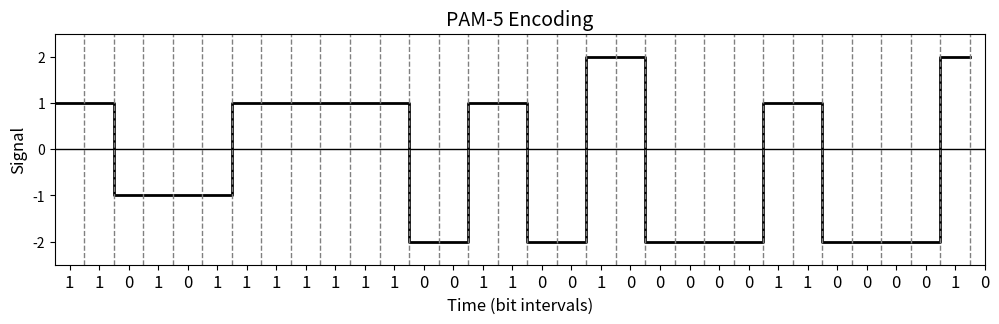

The matplotlib source for this figure:
import numpy as np
import matplotlib.pyplot as plt

# Chuỗi bit đầu vào
bit_string = '11010111111100110010000011000010'

# Hàm mã hóa theo phương pháp PAM-5
def pam5_encoding(bit_string):
    pam5_signal = []
    
    # Chia chuỗi bit thành các cặp bit
    bit_pairs = [bit_string[i:i+2] for i in range(0, len(bit_string), 2)]
    
    # Ánh xạ mỗi cặp bit thành mức PAM-5
    for pair in bit_pairs:
        if pair == '00':
            pam5_signal.append(-2)
        elif pair == '01':
            pam5_signal.append(-1)
        elif pair == '10':
            pam5_signal.append(2)
        elif pair == '11':
            pam5_signal.append(1)
    
    return pam5_signal

# Mã hóa chuỗi bit
pam5_signal = pam5_encoding(bit_string)

# Tạo trục thời gian, mỗi tín hiệu ứng với 2 bit (thời gian vẫn chia đơn vị theo từng bit)
t = np.arange(0, 2 * len(pam5_signal))

# Mở rộng tín hiệu để tương ứng với từng bit (mỗi giá trị tín hiệu được lặp lại 2 lần)
expanded_signal = np.repeat(pam5_signal, 2)

# Vẽ biểu đồ tín hiệu PAM-5
plt.figure(figsize=(12, 3))  # Điều chỉnh kích thước đồ thị
plt.step(t, expanded_signal, where='post', color='black', linewidth=2)  # Vẽ tín hiệu dạng bước

# Giới hạn trục y từ -2.5 đến 2.5
plt.ylim(-2.5, 2.5)

# Vẽ đường trục x đi qua 0
plt.axhline(0, color='black', linewidth=1)

# Giới hạn trục x để nó khớp với tín hiệu
plt.xlim(0, len(expanded_signal) - 1)

# Vẽ các đường dọc tại **ranh giới giữa các bit**
for x in range(1, len(expanded_signal)):
    plt.axvline(x=x, color='gray', linestyle='--', linewidth=1)

# Thêm các nhãn cho từng bit trên trục x, đặt ở giữa mỗi nửa tín hiệu
plt.xticks(np.arange(0.5, len(expanded_signal), 1), list(bit_string), fontsize=12)

# Đặt tiêu đề và nhãn trục
plt.title('PAM-5 Encoding', fontsize=14)
plt.xlabel('Time (bit intervals)', fontsize=12)
plt.ylabel('Signal', fontsize=12)
plt.grid(False)  # Tắt lưới, chỉ vẽ đường chia ranh giới

plt.show()
